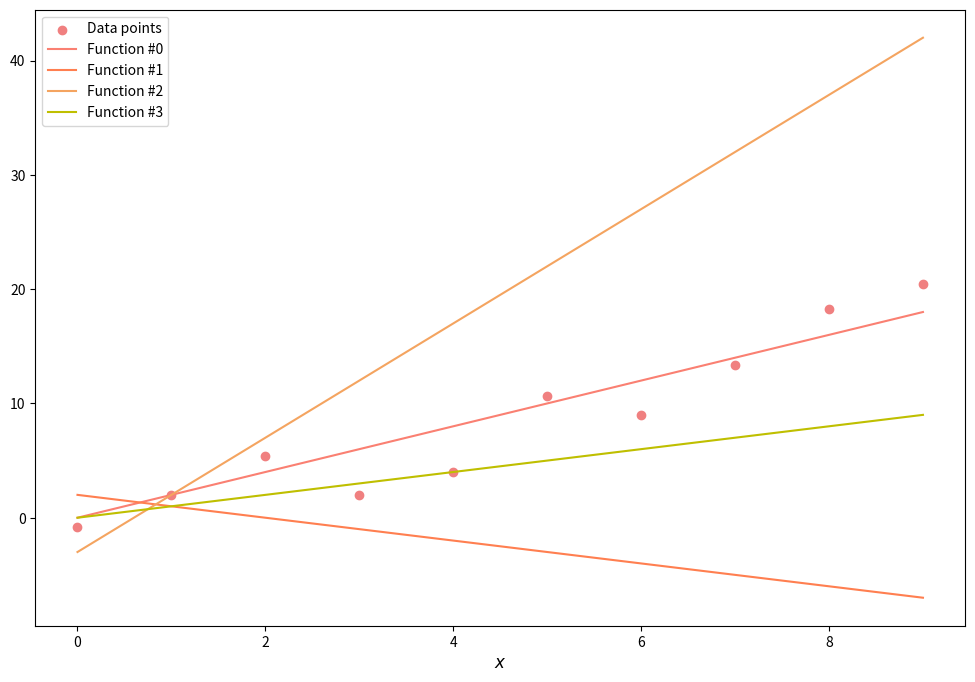

The script that saved this image:
import numpy.random as rand
import numpy as np
import matplotlib.pyplot as plt


def dataGenerate(fun, size):
    x = np.arange(size)
    y = fun(x) + 3*rand.standard_normal(size)
    return x, y


def plot(funArray, size):

    # generate data points
    x, dataPoints = dataGenerate(funArray[0], size)

    # set figure
    colorMap = ['lightcoral', 'salmon', 'coral',
                'sandybrown', 'y', 'limegreen', 'lightseagreen']
    plt.figure(figsize=(12, 8))
    plt.scatter(x, dataPoints, color=colorMap[0], label="Data points")
    for ii in range(len(funArray)):
        plt.plot(x, funArray[ii](x), color=colorMap[(ii+1) %
                                                    len(colorMap)], label="Function #%d" % ii)
    plt.legend()
    plt.xlabel(r'$x$', fontsize=12)
    plt.show()


def fun1(x):
    return 2*x


def fun2(x):
    return -x + 2


def fun3(x):
    return 5*x - 3


def fun4(x):
    return x


if __name__ == '__main__':
    plot([fun1, fun2, fun3, fun4], 10)
